Run: headless pygame with SDL's dummy video driver; simulated clock (each Clock.tick advances the game by its frame time, no real sleeping); random seed 0; keys injected as events and as key.get_pressed() state; no mouse input.
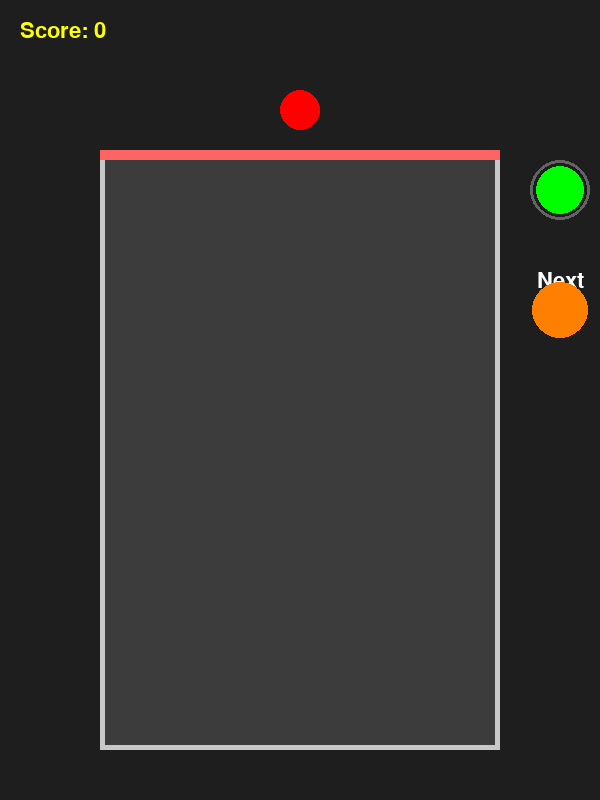
Frame 1 of 4 · flips 1–60 · no input
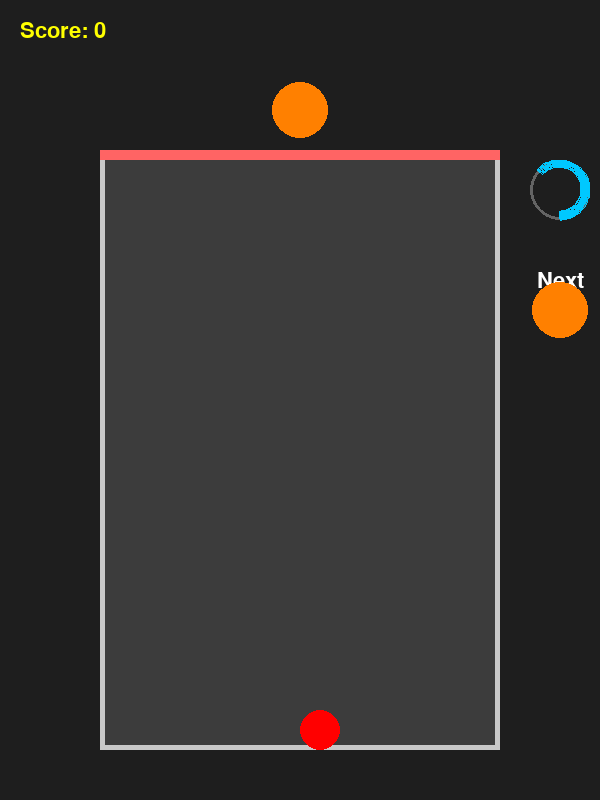
Frame 2 of 4 · flips 61–180 · tapped SPACE, RETURN · held RIGHT (→), D
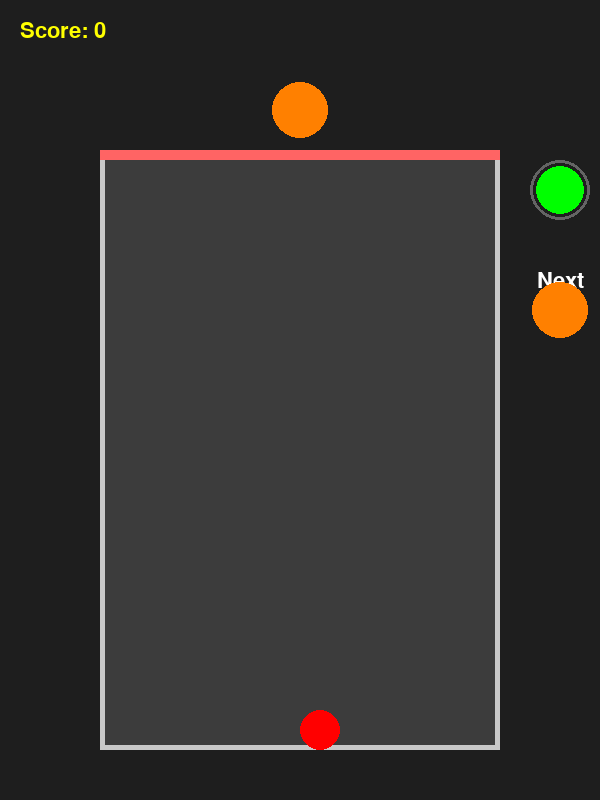
Frame 3 of 4 · flips 181–300 · held DOWN (↓), S
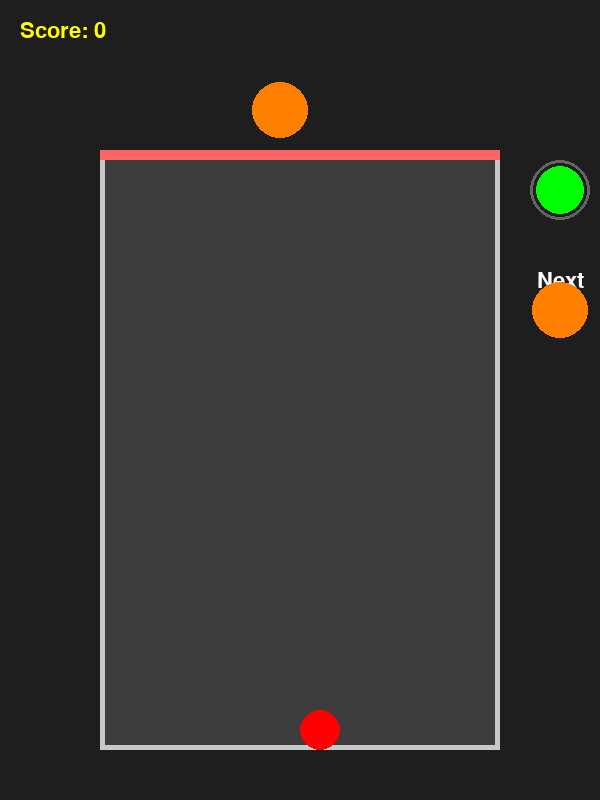
Frame 4 of 4 · flips 301–420 · held LEFT (←), A, UP (↑), W

The pygame program that drew these frames:

import pygame
import random
import math

pygame.init()
WIDTH, HEIGHT = 600, 800
screen = pygame.display.set_mode((WIDTH, HEIGHT))
pygame.display.set_caption("Suika Game Prototype")

# Jar dimensions
JAR_LEFT = 100
JAR_TOP = 150
JAR_WIDTH = 400
JAR_HEIGHT = 600
JAR_RIGHT = JAR_LEFT + JAR_WIDTH
JAR_BOTTOM = JAR_TOP + JAR_HEIGHT

# Fruit definitions: (radius, color, weight)
FRUITS = [
    (20, (255, 0, 0), 1),    # Cherry
    (28, (255, 128, 0), 2),  # Strawberry
    (36, (255, 255, 0), 3),  # Lemon
    (44, (0, 255, 0), 5),    # Apple
    (52, (0, 255, 255), 8),  # Melon
    (60, (255, 0, 255), 13), # Watermelon
]

clock = pygame.time.Clock()
font = pygame.font.SysFont(None, 32)
big_font = pygame.font.SysFont(None, 48)

class Fruit:
    def __init__(self, kind, x, y):
        self.kind = kind
        self.radius, self.color, self.weight = FRUITS[kind]
        self.hitbox_radius = self.radius + 4  # 4 pixels larger hitbox
        self.x = x
        self.y = y
        self.vx = 0
        self.vy = 0
        self.merged = False
        self.landed = False

    def update(self, fruits):
        self.vy += 0.5  # gravity
        self.x += self.vx
        self.y += self.vy

        # Floor collision (jar bottom)
        if self.y + self.radius > JAR_BOTTOM:
            self.y = JAR_BOTTOM - self.radius
            self.vy = 0
            self.landed = True
            self.vx *= 0.99  # More slippery!
        else:
            # Check if supported by another fruit
            if is_supported(self, fruits):
                self.vy = 0
                self.landed = True
                self.vx *= 0.99  # Only slip if not blocked horizontally
            else:
                self.landed = False
                self.vx = 0  # No sliding in the air

        # Wall collision (jar sides)
        if self.x - self.radius < JAR_LEFT:
            self.x = JAR_LEFT + self.radius
            self.vx = -self.vx * 0.7 if self.y + self.radius >= JAR_BOTTOM else 0
        if self.x + self.radius > JAR_RIGHT:
            self.x = JAR_RIGHT - self.radius
            self.vx = -self.vx * 0.7 if self.y + self.radius >= JAR_BOTTOM else 0
            
    def draw(self, surf):
        pygame.draw.circle(surf, self.color, (int(self.x), int(self.y)), self.radius)
 
        
def collide(f1, f2):
    dist = math.hypot(f1.x - f2.x, f1.y - f2.y)
    return dist < f1.hitbox_radius + f2.hitbox_radius


def resolve_collision(f1, f2):
    dx = f2.x - f1.x
    dy = f2.y - f1.y
    dist = math.hypot(dx, dy)
    overlap = f1.hitbox_radius + f2.hitbox_radius - dist
    if overlap > 0 and dist != 0:
        nx = dx / dist
        ny = dy / dist

        # Weight-based push: heavier fruits move less
        total_weight = f1.weight + f2.weight
        move1 = (f2.weight / total_weight) * overlap
        move2 = (f1.weight / total_weight) * overlap

        # Only push horizontally if vertical push would go into the ground or if blocked
        can_move_vertically = True
        if ((f1.y + f1.radius > JAR_BOTTOM - 1 and ny > 0) or
            (f2.y + f2.radius > JAR_BOTTOM - 1 and ny < 0) or
            (f1.x - f1.radius < JAR_LEFT and nx < 0) or
            (f2.x + f2.radius > JAR_RIGHT and nx > 0)):
            can_move_vertically = False

        if not can_move_vertically:
            f1.x -= nx * move1
            f2.x += nx * move2
        else:
            f1.x -= nx * move1
            f1.y -= ny * move1
            f2.x += nx * move2
            f2.y += ny * move2

        # Only apply horizontal velocity (slippery) if both are on the ground
        if (abs(f1.y + f1.radius - JAR_BOTTOM) < 1 and abs(f2.y + f2.radius - JAR_BOTTOM) < 1):
            impact = (f1.vy - f2.vy) * 0.3
            f1.vx += nx * abs(impact)
            f2.vx -= nx * abs(impact)

        # Clamp positions inside the jar
        for f in (f1, f2):
            if f.x - f.radius < JAR_LEFT:
                f.x = JAR_LEFT + f.radius
                f.vx = -f.vx * 0.7
            if f.x + f.radius > JAR_RIGHT:
                f.x = JAR_RIGHT - f.radius
                f.vx = -f.vx * 0.7
            if f.y + f.radius > JAR_BOTTOM:
                f.y = JAR_BOTTOM - f.radius
                f.vy = 0
                f.landed = True


def merge(f1, f2):
    if f1.kind < len(FRUITS) - 1:
        return Fruit(f1.kind + 1, (f1.x + f2.x) / 2, (f1.y + f2.y) / 2)
    return None


def is_supported(fruit, fruits):
    if abs(fruit.y + fruit.radius - JAR_BOTTOM) < 1:
        return True
    for other in fruits:
        if other is fruit:
            continue
        dx = abs(fruit.x - other.x)
        dy = (fruit.y + fruit.hitbox_radius) - (other.y - other.hitbox_radius)
        if dx < fruit.hitbox_radius + other.hitbox_radius - 2 and 0 <= dy < 2:
            return True
    return False


fruits = []
# When spawning a new fruit, drop it above the jar
current_fruit = Fruit(0, JAR_LEFT + JAR_WIDTH // 2, JAR_TOP - 40)
next_kind = random.randint(0, 2)
game_over = False
score = 0
drop_cooldown = 3000  # milliseconds (6 seconds)
last_drop_time = pygame.time.get_ticks() - drop_cooldown  # allow immediate first drop

while not game_over:
    for event in pygame.event.get():
        if event.type == pygame.QUIT:
            game_over = True
        if event.type == pygame.KEYDOWN:
            if event.key == pygame.K_LEFT:
                current_fruit.x -= 20
                if current_fruit.x - current_fruit.radius < JAR_LEFT:
                    current_fruit.x = JAR_LEFT + current_fruit.radius
            if event.key == pygame.K_RIGHT:
                current_fruit.x += 20
                if current_fruit.x + current_fruit.radius > JAR_RIGHT:
                    current_fruit.x = JAR_RIGHT - current_fruit.radius
            if event.key == pygame.K_SPACE:
                now = pygame.time.get_ticks()
                if now - last_drop_time >= drop_cooldown:
                    fruits.append(current_fruit)
                    # Add a small random vx to the new fruit
                    vx = random.uniform(-2, 2)
                    current_fruit = Fruit(next_kind, JAR_LEFT + JAR_WIDTH // 2, JAR_TOP - 40)
                    current_fruit.vx = vx
                    next_kind = random.randint(0, 2)
                    last_drop_time = now

    # Update fruits
    for fruit in fruits:
        fruit.update(fruits)

    # --- PRIORITY LOOP: mergers -> walls -> collisions ---
    max_priority_passes = 10
    priority_pass = 0
    while priority_pass < max_priority_passes:
        # 1. Try to merge
        merged = False
        merged_indices = set()
        new_fruits = []
        fruits_copy = fruits[:]  # Work on a copy to avoid index issues
        for i in range(len(fruits_copy)):
            if i >= len(fruits):  # If fruits list changed, break
                break
            for j in range(i + 1, len(fruits_copy)):
                if j >= len(fruits):  # If fruits list changed, break
                    break
                if i in merged_indices or j in merged_indices:
                    continue
                if fruits[i].kind == fruits[j].kind and collide(fruits[i], fruits[j]):
                    new_fruit = merge(fruits[i], fruits[j])
                    if new_fruit:
                        new_fruits.append(new_fruit)
                        merged_indices.add(i)
                        merged_indices.add(j)
                        score += 10 * (new_fruit.kind + 1)
                        merged = True
                        break  # Only merge one pair per pass
            if merged:
                break
        if merged:
            # Remove merged fruits by index (highest first to avoid shifting)
            for idx in sorted(merged_indices, reverse=True):
                del fruits[idx]
            fruits.extend(new_fruits)
            priority_pass += 1
            continue  # Go back to mergers

        # 2. Try to resolve wall collisions
        wall_bounced = False
        for fruit in fruits:
            if fruit.x - fruit.radius < JAR_LEFT:
                fruit.x = JAR_LEFT + fruit.radius
                wall_bounced = True
            if fruit.x + fruit.radius > JAR_RIGHT:
                fruit.x = JAR_RIGHT - fruit.radius
                wall_bounced = True
        if wall_bounced:
            priority_pass += 1
            continue  # After wall bounce, check mergers again

        # 3. Try to resolve fruit-to-fruit collisions
        collision_happened = False
        fruits_copy = fruits[:]
        for i in range(len(fruits_copy)):
            for j in range(i + 1, len(fruits_copy)):
                if i >= len(fruits) or j >= len(fruits):
                    break
                before = (fruits[i].x, fruits[i].y, fruits[j].x, fruits[j].y)
                resolve_collision(fruits[i], fruits[j])
                after = (fruits[i].x, fruits[i].y, fruits[j].x, fruits[j].y)
                if before != after:
                    collision_happened = True
        if collision_happened:
            priority_pass += 1
            continue  # After collision, check mergers again

        break  # If nothing happened, exit the loop

    # --- GAME OVER CHECK ---
    for fruit in fruits:
        if fruit.landed and fruit.y - fruit.radius < JAR_TOP + 10:
            game_over = True

    # Draw everything
    screen.fill((30, 30, 30))

    # Draw jar (rectangle and top)
    pygame.draw.rect(screen, (60, 60, 60), (JAR_LEFT, JAR_TOP, JAR_WIDTH, JAR_HEIGHT), 0)
    pygame.draw.rect(screen, (200, 200, 200), (JAR_LEFT, JAR_TOP, JAR_WIDTH, JAR_HEIGHT), 5)
    pygame.draw.rect(screen, (255, 100, 100), (JAR_LEFT, JAR_TOP, JAR_WIDTH, 10))  # visual top

    # Draw fruits
    for fruit in fruits:
        fruit.draw(screen)
    current_fruit.draw(screen)

    # Draw cooldown indicator (to the right of jar, near top)
    now = pygame.time.get_ticks()
    cooldown_ratio = min(1, (now - last_drop_time) / drop_cooldown)
    indicator_radius = 30
    indicator_center = (JAR_RIGHT + 60, JAR_TOP + 40)
    pygame.draw.circle(screen, (100, 100, 100), indicator_center, indicator_radius, 3)
    if cooldown_ratio < 1:
        # Draw cooldown fill (arc)
        end_angle = -math.pi / 2 + 2 * math.pi * cooldown_ratio
        pygame.draw.arc(
            screen,
            (0, 200, 255),
            (indicator_center[0] - indicator_radius, indicator_center[1] - indicator_radius, indicator_radius * 2, indicator_radius * 2),
            -math.pi / 2,
            end_angle,
            8
        )
    else:
        # Ready: draw full circle
        pygame.draw.circle(screen, (0, 255, 0), indicator_center, indicator_radius - 6, 0)

    # Draw "Next" fruit preview under cooldown
    next_label = font.render("Next", True, (255, 255, 255))
    screen.blit(next_label, (indicator_center[0] - next_label.get_width() // 2, indicator_center[1] + indicator_radius + 50))
    next_fruit_y = indicator_center[1] + indicator_radius + 90  # Increased offset
    pygame.draw.circle(
        screen,
        FRUITS[next_kind][1],
        (indicator_center[0], next_fruit_y),
        FRUITS[next_kind][0]
    )

    score_text = font.render(f"Score: {score}", True, (255, 255, 0))
    screen.blit(score_text, (20, 20))

    pygame.display.flip()
    clock.tick(60)

# Game Over screen
screen.fill((30, 30, 30))
msg = big_font.render("Game Over!", True, (255, 80, 80))
score_msg = font.render(f"Final Score: {score}", True, (255, 255, 0))
screen.blit(msg, (WIDTH // 2 - msg.get_width() // 2, HEIGHT // 2 - msg.get_height()))
screen.blit(score_msg, (WIDTH // 2 - score_msg.get_width() // 2, HEIGHT // 2 + 10))
pygame.display.flip()
pygame.time.wait(2500)
pygame.quit()
